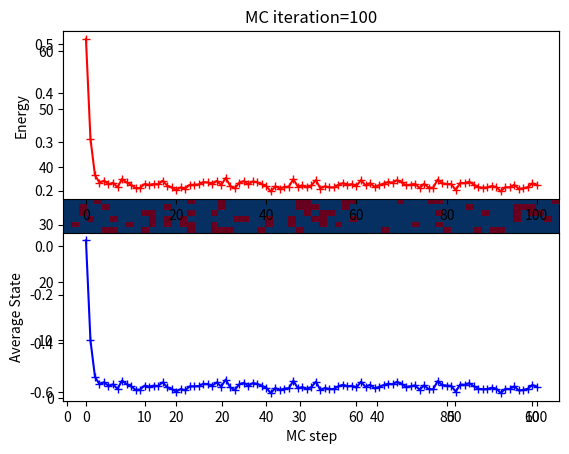

Recreate this plot in Python.

import numpy as np
from numpy.random import rand
import matplotlib.pyplot as plt

# Function implementing the method (Metropolis Monte Carlo) and model
#      The state with s=-1 has zero energy 
#      The state with s=+1 has energy 1

g=2 #g es la degeneración del estado excitado, se puede modificar por el valor deseado
def mcmove(config, N, beta):
        #Loop with a size equal to spins in the system
        for i in range(N):
            for j in range(N):
                    #Select randomly a lattice node
                    a = np.random.randint(0, N)
                    b = np.random.randint(0, N)
                    ## Read state
                    s =  config[a, b]
                    #calculate energy cost of fliping current state
                    if (s<0):
                       #cost of exciting the system  
                       cost=1.0
                    else:
                       #cost of decay
                       cost=-1.0
                    #flip spin or not depending on the cost and its Boltzmann factor
                    ## (acceptance probability is given by Boltzmann factor with beta = 1/kBT)
                    if cost < 0:
                        s = s*(-1)
                    elif rand() < g*np.exp(-cost*beta): #tiene la degeneración del estado excitado
                        s = s*(-1)
                    config[a, b] = s
        # return the new configuration
        return config

#This function makes an image of the spin configurations
def configPlot(f, config, i, N):
        ''' This modules plts the configuration '''
        X, Y = np.meshgrid(range(N), range(N))
        plt.pcolormesh(X, Y, config, vmin=-1.0, vmax=1.0, cmap='RdBu_r');
        plt.title('MC iteration=%d'%i);
        plt.axis('tight')
        plt.pause(0.1)

#This function calculates the energy of a given configuration for the plots of Energy as a function of T
def calcEnergy(config):
    '''Energy of a given configuration'''
    energy = 0
    for i in range(len(config)):
        for j in range(len(config)):
            State = config[i,j]
            if (State>0):
               energy = energy + 1.0
    return energy

#This function calculates the magnetization of a given configuration
def calcMag(config):
    '''Magnetization of a given configuration'''
    mag = np.sum(config)
    return mag
#
# MAIN PROGRAM
#
#
#  Here we set initial conditions and control the flow of the simulation
#
#size of the lattice
N = 64
#Enter data for the simulation
print("MC Simulation two State system")
print("------------------------------")
print("Epsilon = Energy exited state")
temp = 0.5
msrmnt = 100
#Init Magnetization and Energy
step=[]
M=[]
E=[]

#Generate initial condition random state for all sites
config = 2*np.random.randint(2, size=(N,N))-1

#Generate initial condition system in the ground state
#config = np.zeros([N,N]) -1.0

#Calculate initial value of magnetization and Energy
Ene = calcEnergy(config)/(N*N)     # calculate average energy
Mag = calcMag(config)/(N*N)        # calculate average magnetisation
t=0
print('MC step=',t,' Energy=',Ene,' M=',Mag)
#Update 
step.append(t)
E.append(Ene)
M.append(Mag)

#Show initial condition
print('Initial configuration:')
print(config)
#f = plt.figure(figsize=(15, 15), dpi=80);
f = plt.figure(dpi=100)
configPlot(f, config, 0, N)
plt.show()

#Turn on interactive mode for plots
print("Starting MC simulation")
plt.ion()

#Perform the MC iterations
for i in range(msrmnt):
            #call MC calculation
            mcmove(config, N, 1.0/temp)
            #update variables
            t=t+1                              # update MC step
            Ene = calcEnergy(config)/(N*N)     # calculate average energy
            Mag = calcMag(config)/(N*N)        # calculate average magnetisation
            #Update 
            step.append(t)
            E.append(Ene)
            M.append(Mag)

            #plot certain configurations
            if t%10 == 0:
                print('\nMC step=',t,' Energy=',Ene,' M=',Mag)
                print(config)
                configPlot(f, config, t, N)

#Print end
print('\nSimulation finished after',t, 'MC steps')

#interactive plotting off
plt.ioff()

#Show final configuration
configPlot(f, config, t, N)
plt.show()

#Plot evolution of Energy and average state during the simulation
plt.subplot(2, 1, 1)
plt.plot(step, E, 'r+-')
plt.ylabel('Energy')

plt.subplot(2, 1, 2)
plt.plot(step, M, 'b+-')
plt.ylabel('Average State')
plt.xlabel('MC step')

#Show the plot in screen
plt.show()